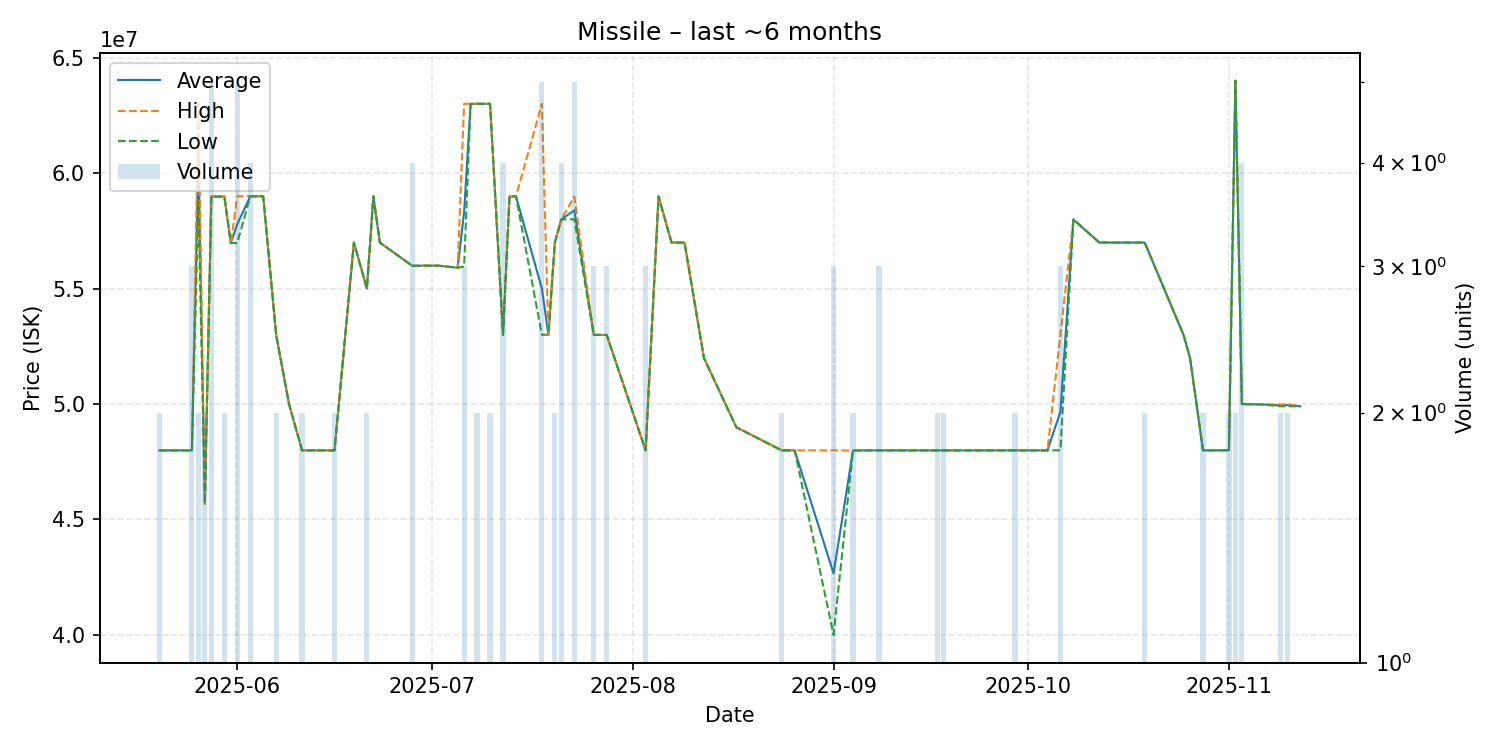

Values plotted in this chart, from the file beside it:
date, average, highest, lowest, order_count, volume
2025-05-20, 47990000, 47990000, 47990000, 1, 2
2025-05-22, 47990000, 47990000, 47990000, 1, 1
2025-05-24, 47990000, 47990000, 47990000, 1, 1
2025-05-25, 47986667, 48000000, 47980000, 3, 3
2025-05-26, 60885000, 63000000, 58770000, 2, 2
2025-05-27, 45680000, 45680000, 45680000, 2, 2
2025-05-28, 58984000, 59000000, 58980000, 4, 5
2025-05-29, 58980000, 58980000, 58980000, 1, 1
2025-05-30, 58990000, 59000000, 58980000, 2, 2
2025-05-31, 56970000, 56970000, 56970000, 1, 1
2025-06-01, 57786000, 58995000, 56970000, 5, 5
2025-06-03, 58995000, 59000000, 58990000, 2, 4
2025-06-05, 58990000, 58990000, 58990000, 1, 1
2025-06-07, 52990000, 52990000, 52990000, 2, 2
2025-06-09, 49980000, 49980000, 49980000, 1, 1
2025-06-11, 47990000, 47990000, 47990000, 2, 2
2025-06-12, 47990000, 47990000, 47990000, 1, 1
2025-06-14, 47990000, 47990000, 47990000, 1, 1
2025-06-16, 47990000, 47990000, 47990000, 2, 2
2025-06-19, 56990000, 56990000, 56990000, 1, 1
2025-06-21, 54995000, 55000000, 54990000, 2, 2
2025-06-22, 58990000, 58990000, 58990000, 1, 1
2025-06-23, 56990000, 56990000, 56990000, 1, 1
2025-06-28, 55985000, 55990000, 55980000, 2, 4
2025-06-30, 55990000, 55990000, 55990000, 1, 1
2025-07-02, 55990000, 55990000, 55990000, 1, 1
2025-07-05, 55900000, 55900000, 55900000, 1, 1
2025-07-06, 58300000, 63000000, 55950000, 3, 3
2025-07-07, 63000000, 63000000, 63000000, 1, 1
2025-07-08, 63000000, 63000000, 63000000, 1, 2
2025-07-10, 63000000, 63000000, 63000000, 1, 2
2025-07-12, 52995000, 53000000, 52990000, 2, 4
2025-07-13, 58990000, 58990000, 58990000, 1, 1
2025-07-14, 58990000, 58990000, 58990000, 1, 1
2025-07-18, 54996000, 63000000, 52995000, 3, 5
2025-07-19, 53000000, 53000000, 53000000, 1, 1
2025-07-20, 57000000, 57000000, 57000000, 2, 2
2025-07-21, 57990000, 57990000, 57990000, 3, 4
2025-07-23, 58390000, 58980000, 58000000, 4, 5
2025-07-26, 52993333, 53000000, 52990000, 2, 3
2025-07-27, 52990000, 52990000, 52990000, 1, 1
2025-07-28, 52990000, 52990000, 52990000, 3, 3
2025-08-03, 47993333, 48000000, 47990000, 2, 3
2025-08-05, 58990000, 58990000, 58990000, 1, 1
2025-08-07, 56990000, 56990000, 56990000, 1, 1
2025-08-08, 56990000, 56990000, 56990000, 1, 1
2025-08-09, 56990000, 56990000, 56990000, 1, 1
2025-08-12, 51990000, 51990000, 51990000, 1, 1
2025-08-17, 48990000, 48990000, 48990000, 1, 1
2025-08-24, 47990000, 47990000, 47990000, 2, 2
2025-08-25, 47990000, 47990000, 47990000, 1, 1
2025-08-26, 47990000, 47990000, 47990000, 1, 1
2025-09-01, 42663333, 47990000, 40000000, 3, 3
2025-09-04, 47980000, 47980000, 47980000, 2, 2
2025-09-05, 47990000, 47990000, 47990000, 1, 1
2025-09-07, 47990000, 47990000, 47990000, 1, 1
2025-09-08, 47990000, 47990000, 47990000, 3, 3
2025-09-11, 47990000, 47990000, 47990000, 1, 1
2025-09-17, 47990000, 47990000, 47990000, 1, 2
2025-09-18, 47990000, 47990000, 47990000, 1, 2
... 19 more rows
